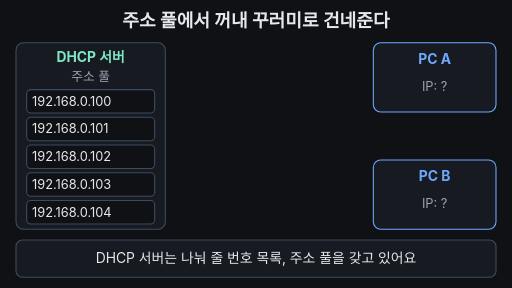
t = 0.00 s
t = 1.65 s: frame unchanged from t = 0.00 s, image omitted
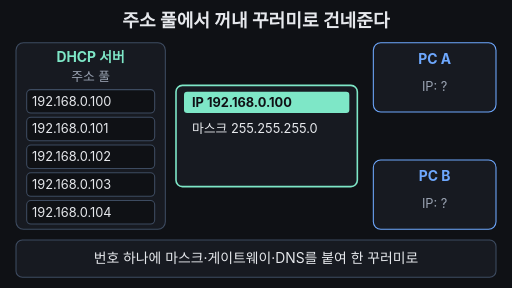
t = 3.40 s
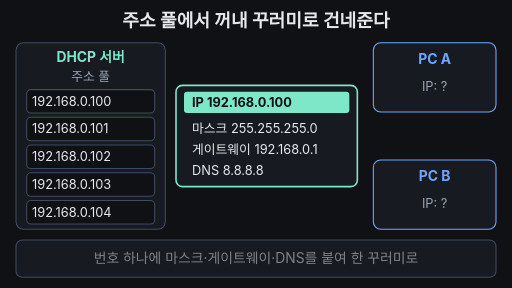
t = 5.00 s
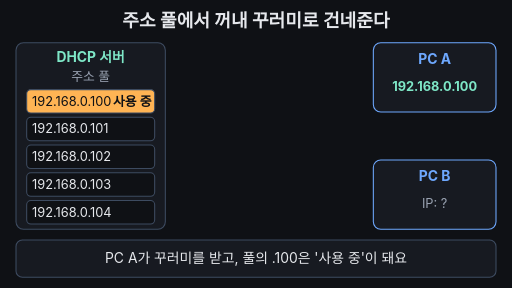
t = 6.60 s
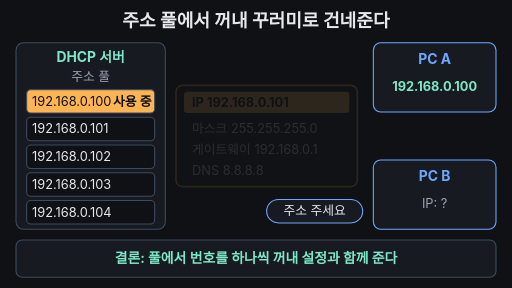
t = 8.33 s

The animated SVG that drew these frames (rendered in a browser with its animation timeline set to each time). Animation: 25 SMIL elements (animate=21,animateTransform=4); one cycle of 10.00 s, repeats indefinitely.

<svg xmlns="http://www.w3.org/2000/svg" viewBox="0 0 960 540" font-family="-apple-system,'Apple SD Gothic Neo','Segoe UI',sans-serif">
<rect width="960" height="540" fill="#0f1115"/>
<text x="480" y="50" text-anchor="middle" font-size="34" font-weight="700" fill="#e6e8ec">주소 풀에서 꺼내 꾸러미로 건네준다</text>

<!-- DHCP 서버와 주소 풀 -->
<rect x="30" y="80" width="280" height="350" rx="14" fill="#171a21" stroke="#3d4b60" stroke-width="2"/>
<text x="170" y="116" text-anchor="middle" font-size="26" font-weight="700" fill="#7ee7c7">DHCP 서버</text>
<text x="170" y="152" text-anchor="middle" font-size="24" fill="#9aa3b2">주소 풀</text>
<g font-size="24">
  <rect x="50" y="168" width="240" height="44" rx="8" fill="#0f1115" stroke="#3d4b60" stroke-width="2">
    <animate attributeName="fill" values="#0f1115;#0f1115;#ffb454;#ffb454;#0f1115" keyTimes="0;0.52;0.56;0.96;1" dur="10s" repeatCount="indefinite"/>
  </rect>
  <text x="60" y="198" fill="#e6e8ec">192.168.0.100<animate attributeName="fill" values="#e6e8ec;#e6e8ec;#0f1115;#0f1115;#e6e8ec" keyTimes="0;0.52;0.56;0.96;1" dur="10s" repeatCount="indefinite"/></text>
  <text x="284" y="198" text-anchor="end" font-weight="700" fill="#0f1115" opacity="0">사용 중<animate attributeName="opacity" values="0;0;1;1;0" keyTimes="0;0.52;0.56;0.96;1" dur="10s" repeatCount="indefinite"/></text>

  <rect x="50" y="220" width="240" height="44" rx="8" fill="#0f1115" stroke="#3d4b60" stroke-width="2">
    <animate attributeName="fill" values="#0f1115;#0f1115;#ffb454;#ffb454;#0f1115" keyTimes="0;0.85;0.88;0.96;1" dur="10s" repeatCount="indefinite"/>
  </rect>
  <text x="60" y="250" fill="#e6e8ec">192.168.0.101<animate attributeName="fill" values="#e6e8ec;#e6e8ec;#0f1115;#0f1115;#e6e8ec" keyTimes="0;0.85;0.88;0.96;1" dur="10s" repeatCount="indefinite"/></text>
  <text x="284" y="250" text-anchor="end" font-weight="700" fill="#0f1115" opacity="0">사용 중<animate attributeName="opacity" values="0;0;1;1;0" keyTimes="0;0.85;0.88;0.96;1" dur="10s" repeatCount="indefinite"/></text>

  <rect x="50" y="272" width="240" height="44" rx="8" fill="#0f1115" stroke="#3d4b60" stroke-width="2"/>
  <text x="60" y="302" fill="#e6e8ec">192.168.0.102</text>
  <rect x="50" y="324" width="240" height="44" rx="8" fill="#0f1115" stroke="#3d4b60" stroke-width="2"/>
  <text x="60" y="354" fill="#e6e8ec">192.168.0.103</text>
  <rect x="50" y="376" width="240" height="44" rx="8" fill="#0f1115" stroke="#3d4b60" stroke-width="2"/>
  <text x="60" y="406" fill="#e6e8ec">192.168.0.104</text>
</g>

<!-- PC A / PC B -->
<g font-size="24">
  <rect x="700" y="80" width="230" height="130" rx="14" fill="#171a21" stroke="#6ea8fe" stroke-width="2"/>
  <text x="815" y="120" text-anchor="middle" font-size="26" font-weight="700" fill="#6ea8fe">PC A</text>
  <text x="815" y="170" text-anchor="middle" fill="#9aa3b2">IP: ?<animate attributeName="opacity" values="1;1;0;0;1" keyTimes="0;0.63;0.65;0.96;1" dur="10s" repeatCount="indefinite"/></text>
  <text x="815" y="170" text-anchor="middle" font-weight="700" fill="#7ee7c7" opacity="0">192.168.0.100<animate attributeName="opacity" values="0;0;1;1;0" keyTimes="0;0.63;0.66;0.96;1" dur="10s" repeatCount="indefinite"/></text>

  <rect x="700" y="300" width="230" height="130" rx="14" fill="#171a21" stroke="#6ea8fe" stroke-width="2"/>
  <text x="815" y="340" text-anchor="middle" font-size="26" font-weight="700" fill="#6ea8fe">PC B</text>
  <text x="815" y="390" text-anchor="middle" fill="#9aa3b2">IP: ?<animate attributeName="opacity" values="1;1;0;0;1" keyTimes="0;0.9;0.92;0.96;1" dur="10s" repeatCount="indefinite"/></text>
  <text x="815" y="390" text-anchor="middle" font-weight="700" fill="#ffb454" opacity="0">192.168.0.101<animate attributeName="opacity" values="0;0;1;1;0" keyTimes="0;0.9;0.93;0.96;1" dur="10s" repeatCount="indefinite"/></text>
</g>

<!-- 요청 말풍선 -->
<g opacity="0">
  <rect x="500" y="92" width="180" height="44" rx="22" fill="#171a21" stroke="#6ea8fe" stroke-width="2"/>
  <text x="590" y="122" text-anchor="middle" font-size="24" fill="#e6e8ec">주소 주세요</text>
  <animate attributeName="opacity" values="0;0;1;1;0;0" keyTimes="0;0.2;0.22;0.3;0.32;1" dur="10s" repeatCount="indefinite"/>
</g>
<g opacity="0">
  <rect x="500" y="374" width="180" height="44" rx="22" fill="#171a21" stroke="#6ea8fe" stroke-width="2"/>
  <text x="590" y="404" text-anchor="middle" font-size="24" fill="#e6e8ec">주소 주세요</text>
  <animate attributeName="opacity" values="0;0;1;1;0;0" keyTimes="0;0.8;0.81;0.84;0.85;1" dur="10s" repeatCount="indefinite"/>
</g>

<!-- 꾸러미 A: .100 -->
<g opacity="0">
  <animate attributeName="opacity" values="0;0;1;1;0;0" keyTimes="0;0.22;0.25;0.62;0.65;1" dur="10s" repeatCount="indefinite"/>
  <animateTransform attributeName="transform" type="translate" values="0,0;0,0;300,-100;300,-100" keyTimes="0;0.5;0.63;1" dur="10s" repeatCount="indefinite"/>
  <g transform="translate(500,255)"><g>
    <animateTransform attributeName="transform" type="scale" values="1;1;0.3;0.3" keyTimes="0;0.5;0.63;1" dur="10s" repeatCount="indefinite"/>
    <g transform="translate(-500,-255)" font-size="24">
      <rect x="330" y="160" width="340" height="190" rx="12" fill="#171a21" stroke="#7ee7c7" stroke-width="3"/>
      <rect x="345" y="172" width="310" height="40" rx="6" fill="#7ee7c7"/>
      <text x="360" y="201" font-weight="700" fill="#0f1115">IP 192.168.0.100</text>
      <text x="360" y="249" fill="#e6e8ec" opacity="0">마스크 255.255.255.0<animate attributeName="opacity" values="0;0;1;1" keyTimes="0;0.28;0.31;1" dur="10s" repeatCount="indefinite"/></text>
      <text x="360" y="289" fill="#e6e8ec" opacity="0">게이트웨이 192.168.0.1<animate attributeName="opacity" values="0;0;1;1" keyTimes="0;0.34;0.37;1" dur="10s" repeatCount="indefinite"/></text>
      <text x="360" y="329" fill="#e6e8ec" opacity="0">DNS 8.8.8.8<animate attributeName="opacity" values="0;0;1;1" keyTimes="0;0.4;0.43;1" dur="10s" repeatCount="indefinite"/></text>
    </g>
  </g></g>
</g>

<!-- 꾸러미 B: .101 -->
<g opacity="0">
  <animate attributeName="opacity" values="0;0;1;1;0;0" keyTimes="0;0.83;0.85;0.88;0.9;1" dur="10s" repeatCount="indefinite"/>
  <animateTransform attributeName="transform" type="translate" values="0,0;0,0;300,120;300,120" keyTimes="0;0.85;0.9;1" dur="10s" repeatCount="indefinite"/>
  <g transform="translate(500,255)"><g>
    <animateTransform attributeName="transform" type="scale" values="1;1;0.3;0.3" keyTimes="0;0.85;0.9;1" dur="10s" repeatCount="indefinite"/>
    <g transform="translate(-500,-255)" font-size="24">
      <rect x="330" y="160" width="340" height="190" rx="12" fill="#171a21" stroke="#ffb454" stroke-width="3"/>
      <rect x="345" y="172" width="310" height="40" rx="6" fill="#ffb454"/>
      <text x="360" y="201" font-weight="700" fill="#0f1115">IP 192.168.0.101</text>
      <text x="360" y="249" fill="#e6e8ec">마스크 255.255.255.0</text>
      <text x="360" y="289" fill="#e6e8ec">게이트웨이 192.168.0.1</text>
      <text x="360" y="329" fill="#e6e8ec">DNS 8.8.8.8</text>
    </g>
  </g></g>
</g>

<!-- 자막 바 -->
<rect x="30" y="450" width="900" height="70" rx="12" fill="#171a21" stroke="#3d4b60" stroke-width="2"/>
<g font-size="26" text-anchor="middle" fill="#e6e8ec">
  <text x="480" y="494">DHCP 서버는 나눠 줄 번호 목록, 주소 풀을 갖고 있어요<animate attributeName="opacity" values="1;1;0;0;1" keyTimes="0;0.19;0.21;0.97;1" dur="10s" repeatCount="indefinite"/></text>
  <text x="480" y="494" opacity="0">번호 하나에 마스크·게이트웨이·DNS를 붙여 한 꾸러미로<animate attributeName="opacity" values="0;0;1;1;0;0" keyTimes="0;0.2;0.22;0.49;0.51;1" dur="10s" repeatCount="indefinite"/></text>
  <text x="480" y="494" opacity="0">PC A가 꾸러미를 받고, 풀의 .100은 '사용 중'이 돼요<animate attributeName="opacity" values="0;0;1;1;0;0" keyTimes="0;0.5;0.52;0.79;0.81;1" dur="10s" repeatCount="indefinite"/></text>
  <text x="480" y="494" opacity="0" fill="#7ee7c7" font-weight="700">결론: 풀에서 번호를 하나씩 꺼내 설정과 함께 준다<animate attributeName="opacity" values="0;0;1;1;0;0" keyTimes="0;0.8;0.82;0.96;0.98;1" dur="10s" repeatCount="indefinite"/></text>
</g>
</svg>
